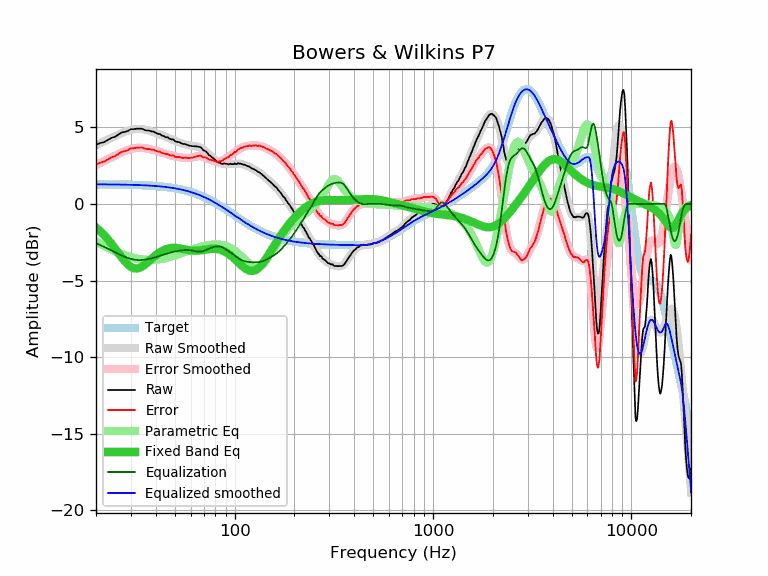

The table this chart was drawn from, first rows:
frequency, raw, error, smoothed, error_smoothed, equalization, parametric_eq, equalized_raw, equalized_smoothed, target
20, 3.86, 2.58, 3.83, 2.55, -2.55, -1.55, 1.31, 1.28, 1.28
21, 3.97, 2.69, 3.96, 2.69, -2.69, -1.78, 1.29, 1.28, 1.28
22, 4.04, 2.76, 4.09, 2.81, -2.81, -2.04, 1.23, 1.28, 1.28
23, 4.18, 2.91, 4.21, 2.93, -2.93, -2.32, 1.25, 1.28, 1.27
24, 4.32, 3.05, 4.32, 3.05, -3.05, -2.62, 1.27, 1.27, 1.27
25, 4.39, 3.12, 4.43, 3.16, -3.16, -2.92, 1.23, 1.27, 1.27
26, 4.53, 3.27, 4.54, 3.27, -3.27, -3.22, 1.26, 1.27, 1.27
27, 4.67, 3.41, 4.63, 3.37, -3.37, -3.51, 1.30, 1.26, 1.26
28, 4.70, 3.44, 4.71, 3.46, -3.46, -3.76, 1.25, 1.26, 1.26
29, 4.77, 3.52, 4.78, 3.53, -3.53, -3.97, 1.24, 1.25, 1.25
30, 4.88, 3.63, 4.84, 3.59, -3.59, -4.11, 1.29, 1.25, 1.25
31, 4.88, 3.64, 4.88, 3.63, -3.63, -4.20, 1.25, 1.24, 1.24
32, 4.91, 3.67, 4.90, 3.66, -3.66, -4.22, 1.25, 1.24, 1.24
33, 4.91, 3.68, 4.90, 3.67, -3.67, -4.18, 1.24, 1.23, 1.23
34, 4.91, 3.69, 4.89, 3.66, -3.66, -4.10, 1.25, 1.22, 1.22
35, 4.84, 3.62, 4.86, 3.65, -3.65, -4.00, 1.20, 1.22, 1.22
36, 4.79, 3.58, 4.83, 3.62, -3.62, -3.87, 1.17, 1.21, 1.21
37, 4.79, 3.59, 4.79, 3.59, -3.59, -3.73, 1.20, 1.20, 1.20
38, 4.73, 3.54, 4.75, 3.55, -3.55, -3.60, 1.18, 1.19, 1.19
39, 4.72, 3.54, 4.70, 3.52, -3.52, -3.47, 1.21, 1.18, 1.18
40, 4.64, 3.47, 4.64, 3.47, -3.47, -3.35, 1.17, 1.17, 1.17
41, 4.58, 3.42, 4.59, 3.43, -3.43, -3.24, 1.15, 1.16, 1.16
42, 4.56, 3.42, 4.54, 3.39, -3.39, -3.15, 1.17, 1.15, 1.15
43, 4.46, 3.33, 4.48, 3.35, -3.35, -3.07, 1.11, 1.13, 1.13
44, 4.42, 3.30, 4.43, 3.31, -3.31, -3.01, 1.11, 1.12, 1.12
45, 4.35, 3.25, 4.37, 3.27, -3.27, -2.96, 1.08, 1.11, 1.11
46, 4.35, 3.26, 4.32, 3.23, -3.23, -2.92, 1.12, 1.09, 1.09
47, 4.25, 3.18, 4.27, 3.19, -3.19, -2.89, 1.06, 1.07, 1.07
48, 4.21, 3.16, 4.22, 3.16, -3.16, -2.88, 1.05, 1.06, 1.06
49, 4.21, 3.17, 4.17, 3.13, -3.13, -2.87, 1.08, 1.04, 1.04
50, 4.10, 3.08, 4.12, 3.10, -3.10, -2.87, 1.00, 1.02, 1.02
51, 4.05, 3.05, 4.08, 3.08, -3.08, -2.88, 0.97, 1.00, 1.00
52, 4.05, 3.07, 4.04, 3.06, -3.06, -2.89, 0.99, 0.98, 0.98
53, 4.01, 3.05, 4.00, 3.04, -3.04, -2.91, 0.97, 0.96, 0.96
54, 3.95, 3.02, 3.96, 3.03, -3.03, -2.93, 0.93, 0.94, 0.94
55, 3.91, 3.00, 3.93, 3.02, -3.02, -2.95, 0.90, 0.91, 0.91
56, 3.91, 3.02, 3.90, 3.01, -3.01, -2.97, 0.90, 0.89, 0.89
57, 3.88, 3.02, 3.87, 3.01, -3.01, -2.99, 0.88, 0.86, 0.86
58, 3.84, 3.01, 3.84, 3.01, -3.01, -3.01, 0.83, 0.84, 0.84
59, 3.81, 3.00, 3.82, 3.01, -3.01, -3.03, 0.80, 0.81, 0.81
60, 3.79, 3.01, 3.81, 3.03, -3.03, -3.04, 0.77, 0.78, 0.78
61, 3.77, 3.02, 3.79, 3.04, -3.04, -3.05, 0.73, 0.75, 0.75
62, 3.77, 3.05, 3.78, 3.06, -3.06, -3.06, 0.71, 0.72, 0.72
63, 3.76, 3.07, 3.77, 3.08, -3.08, -3.06, 0.68, 0.69, 0.69
64, 3.76, 3.10, 3.76, 3.10, -3.10, -3.06, 0.66, 0.66, 0.66
65, 3.75, 3.12, 3.74, 3.11, -3.11, -3.05, 0.64, 0.63, 0.63
66, 3.73, 3.14, 3.71, 3.12, -3.12, -3.04, 0.61, 0.59, 0.59
67, 3.71, 3.15, 3.68, 3.12, -3.12, -3.03, 0.60, 0.56, 0.56
68, 3.66, 3.14, 3.63, 3.11, -3.11, -3.02, 0.56, 0.53, 0.53
69, 3.55, 3.06, 3.58, 3.09, -3.09, -3.01, 0.46, 0.49, 0.49
70, 3.49, 3.04, 3.52, 3.06, -3.06, -3.00, 0.43, 0.45, 0.45
71, 3.45, 3.03, 3.45, 3.03, -3.03, -2.98, 0.42, 0.42, 0.42
72, 3.41, 3.03, 3.38, 3.00, -3.00, -2.97, 0.41, 0.38, 0.38
73, 3.30, 2.96, 3.31, 2.96, -2.96, -2.96, 0.34, 0.34, 0.34
74, 3.20, 2.90, 3.24, 2.93, -2.93, -2.95, 0.27, 0.30, 0.30
75, 3.16, 2.90, 3.17, 2.90, -2.90, -2.94, 0.26, 0.27, 0.27
76, 3.10, 2.88, 3.10, 2.87, -2.87, -2.93, 0.23, 0.23, 0.23
77, 3.02, 2.83, 3.03, 2.84, -2.84, -2.93, 0.18, 0.19, 0.19
78, 2.99, 2.84, 2.97, 2.82, -2.82, -2.93, 0.17, 0.15, 0.15
79, 2.92, 2.82, 2.91, 2.80, -2.80, -2.93, 0.12, 0.11, 0.11
... 553 more rows
